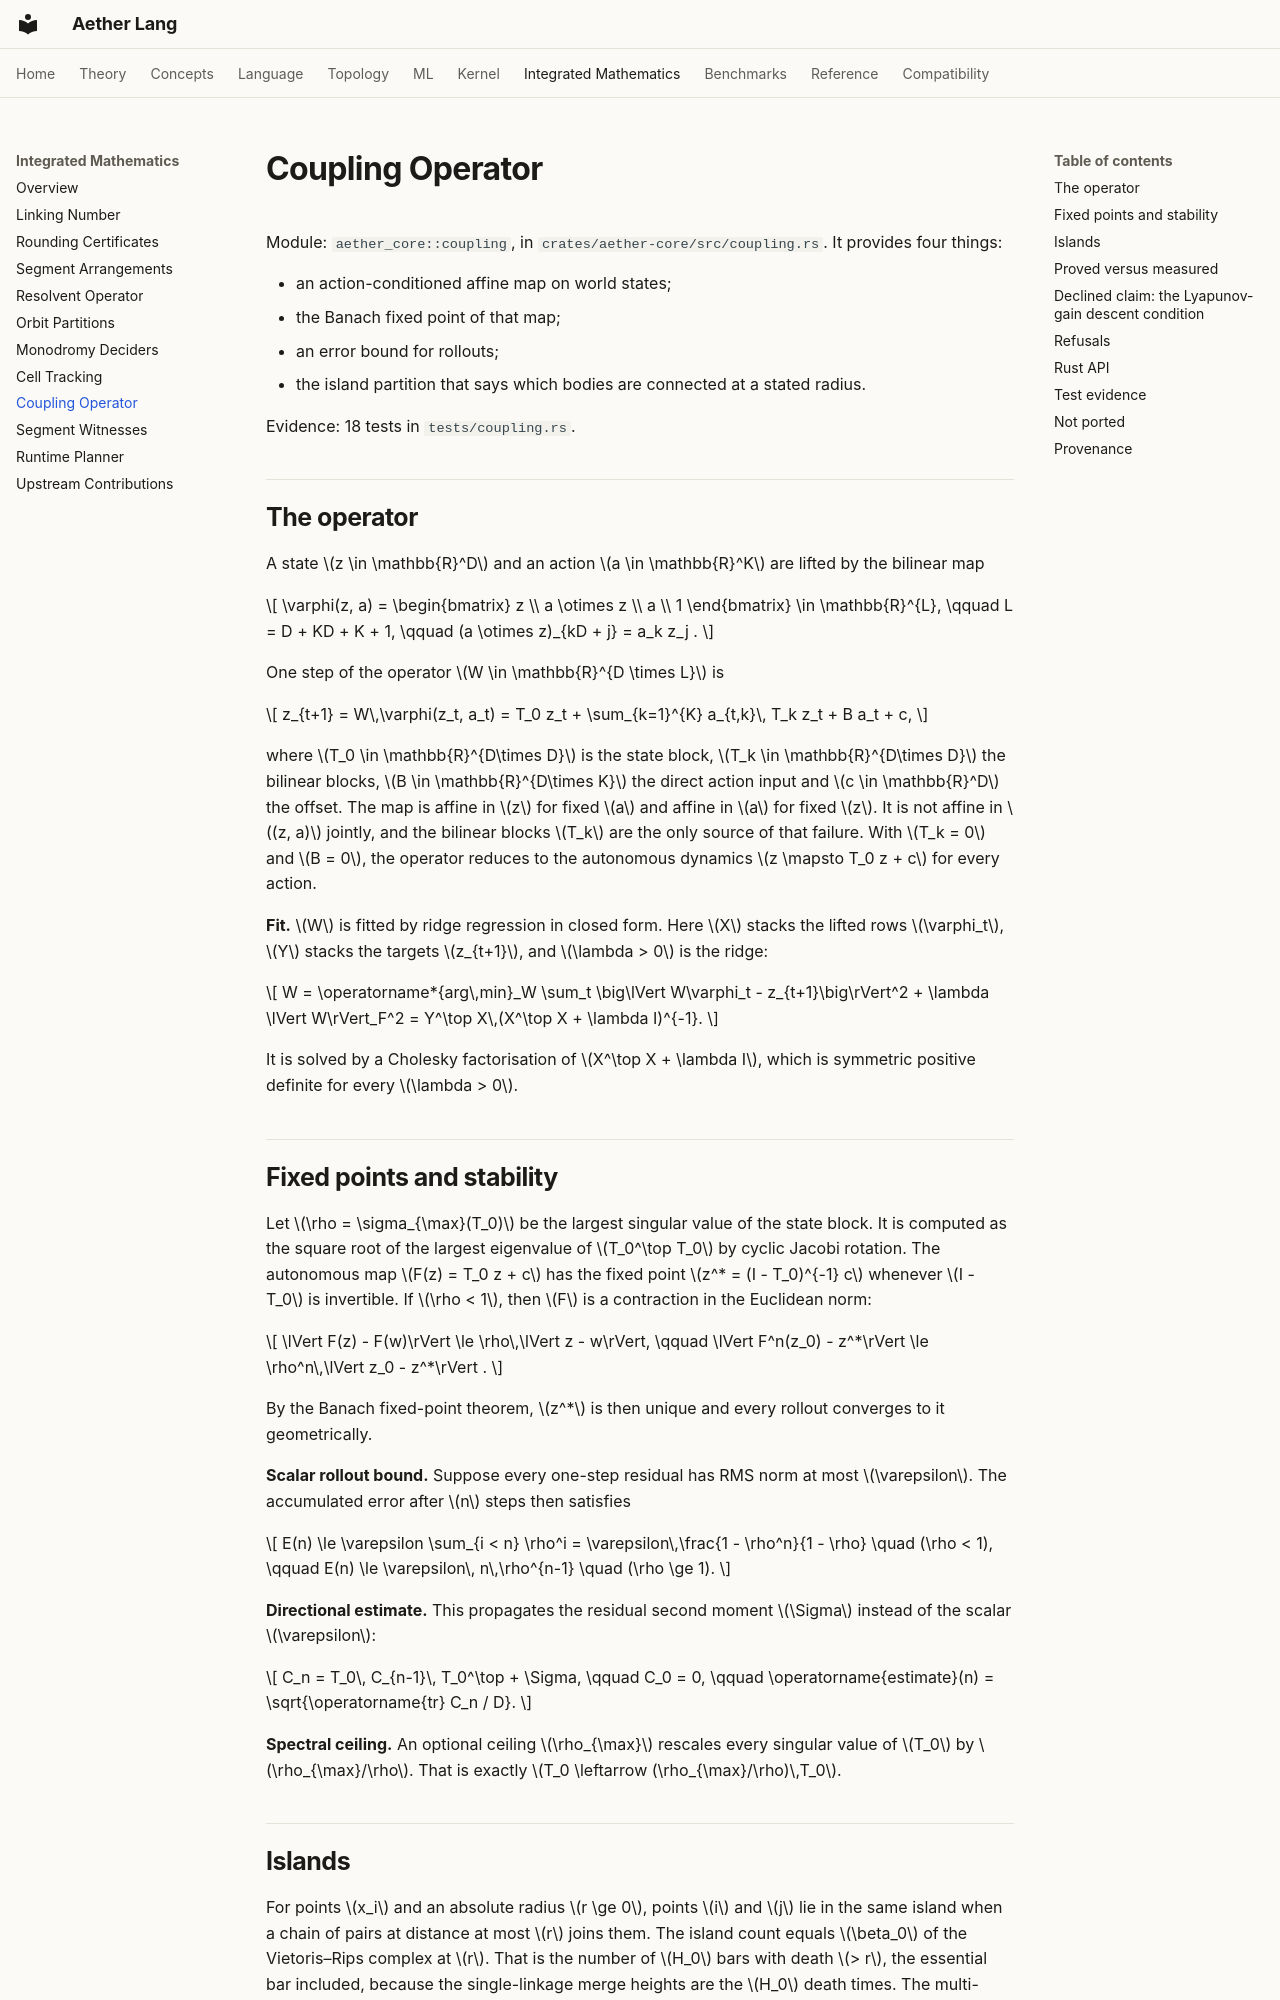

repository: teerthsharma/Aether-Lang · page: integrated/coupling/index.html · generator: mkdocs

# Coupling Operator

Module: `aether_core::coupling`, in `crates/aether-core/src/coupling.rs`. It provides four things:

- an action-conditioned affine map on world states;
- the Banach fixed point of that map;
- an error bound for rollouts;
- the island partition that says which bodies are connected at a stated radius.

Evidence: 18 tests in `tests/coupling.rs`.

## The operator

A state \(z \in \mathbb{R}^D\) and an action \(a \in \mathbb{R}^K\) are lifted by the bilinear map

\[
\varphi(z, a) = \begin{bmatrix} z \\ a \otimes z \\ a \\ 1 \end{bmatrix} \in \mathbb{R}^{L},
\qquad L = D + KD + K + 1,
\qquad (a \otimes z)_{kD + j} = a_k z_j .
\]

One step of the operator \(W \in \mathbb{R}^{D \times L}\) is

\[
z_{t+1} = W\,\varphi(z_t, a_t) = T_0 z_t + \sum_{k=1}^{K} a_{t,k}\, T_k z_t + B a_t + c,
\]

where \(T_0 \in \mathbb{R}^{D\times D}\) is the state block, \(T_k \in \mathbb{R}^{D\times D}\) the bilinear blocks, \(B \in \mathbb{R}^{D\times K}\) the direct action input and \(c \in \mathbb{R}^D\) the offset. The map is affine in \(z\) for fixed \(a\) and affine in \(a\) for fixed \(z\). It is not affine in \((z, a)\) jointly, and the bilinear blocks \(T_k\) are the only source of that failure. With \(T_k = 0\) and \(B = 0\), the operator reduces to the autonomous dynamics \(z \mapsto T_0 z + c\) for every action.

**Fit.** \(W\) is fitted by ridge regression in closed form. Here \(X\) stacks the lifted rows \(\varphi_t\), \(Y\) stacks the targets \(z_{t+1}\), and \(\lambda > 0\) is the ridge:

\[
W = \operatorname*{arg\,min}_W \sum_t \big\lVert W\varphi_t - z_{t+1}\big\rVert^2 + \lambda \lVert W\rVert_F^2 = Y^\top X\,(X^\top X + \lambda I)^{-1}.
\]

It is solved by a Cholesky factorisation of \(X^\top X + \lambda I\), which is symmetric positive definite for every \(\lambda > 0\).

## Fixed points and stability

Let \(\rho = \sigma_{\max}(T_0)\) be the largest singular value of the state block. It is computed as the square root of the largest eigenvalue of \(T_0^\top T_0\) by cyclic Jacobi rotation. The autonomous map \(F(z) = T_0 z + c\) has the fixed point \(z^* = (I - T_0)^{-1} c\) whenever \(I - T_0\) is invertible. If \(\rho < 1\), then \(F\) is a contraction in the Euclidean norm:

\[
\lVert F(z) - F(w)\rVert \le \rho\,\lVert z - w\rVert,
\qquad
\lVert F^n(z_0) - z^*\rVert \le \rho^n\,\lVert z_0 - z^*\rVert .
\]

By the Banach fixed-point theorem, \(z^*\) is then unique and every rollout converges to it geometrically.

**Scalar rollout bound.** Suppose every one-step residual has RMS norm at most \(\varepsilon\). The accumulated error after \(n\) steps then satisfies

\[
E(n) \le \varepsilon \sum_{i < n} \rho^i = \varepsilon\,\frac{1 - \rho^n}{1 - \rho} \quad (\rho < 1),
\qquad
E(n) \le \varepsilon\, n\,\rho^{n-1} \quad (\rho \ge 1).
\]

**Directional estimate.** This propagates the residual second moment \(\Sigma\) instead of the scalar \(\varepsilon\):

\[
C_n = T_0\, C_{n-1}\, T_0^\top + \Sigma, \qquad C_0 = 0, \qquad \operatorname{estimate}(n) = \sqrt{\operatorname{tr} C_n / D}.
\]

**Spectral ceiling.** An optional ceiling \(\rho_{\max}\) rescales every singular value of \(T_0\) by \(\rho_{\max}/\rho\). That is exactly \(T_0 \leftarrow (\rho_{\max}/\rho)\,T_0\).

## Islands

For points \(x_i\) and an absolute radius \(r \ge 0\), points \(i\) and \(j\) lie in the same island when a chain of pairs at distance at most \(r\) joins them. The island count equals \(\beta_0\) of the Vietoris–Rips complex at \(r\). That is the number of \(H_0\) bars with death \(> r\), the essential bar included, because the single-linkage merge heights are the \(H_0\) death times. The multi-body coupling diagnostic is the matrix of block Frobenius norms

\[
S_{ij} = \big\lVert T_0[\text{body } i,\ \text{body } j]\big\rVert_F .
\]
